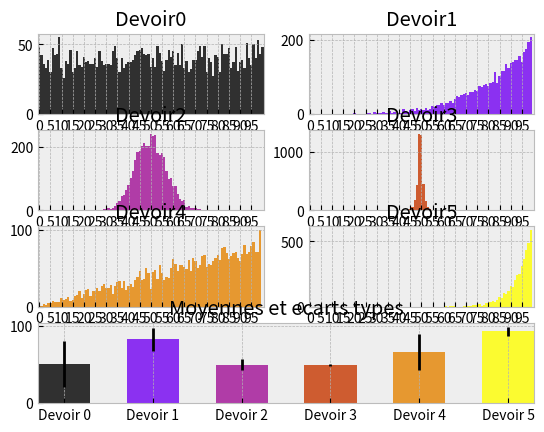

Generate this figure with matplotlib:
from numpy.random import uniform, power, poisson, laplace
import matplotlib.pyplot as plt
import numpy as np

plt.style.use('bmh')

nb_etu = 4000
n_max = 100

devoir = [[np.floor(i) for i in uniform(0, n_max+1, nb_etu)],
          [np.floor(j) for j in n_max*power(5, nb_etu)],
          [np.floor(k) for k in poisson(n_max/2, nb_etu)],
          [np.floor(l) for l in laplace(n_max/2, 1, nb_etu)],
          [np.floor(j) for j in n_max*power(2, nb_etu)],
          [np.floor(j) for j in n_max*power(15, nb_etu)]
         ]

n_dev = len(devoir)
n_row = int(np.ceil(n_dev/2))

ax = [plt.subplot2grid((n_row + 1, 2), (i, j)) for i in range(n_row) for j in range(2)]
ax.append(plt.subplot2grid((n_row + 1, 2), (n_row, 0), colspan=2))


for k in range(n_dev):
    ax[k].set_xlim(0, n_max)    
    
for k in range(n_dev):
    ax[k].set_title('Devoir' + str(k))

ax[-1].set_title('Moyennes et ecarts types')

cmap = plt.get_cmap('gnuplot')
couleur = [cmap(i) for i in np.linspace(0, 1, n_dev)]


for k in range(n_dev):
    ax[k].hist(devoir[k], histtype="bar",
             bins=n_max + 1, range=(0, n_max), alpha=0.8, color = couleur[k])



ind = [k for k in range(0, n_max, 5)]
indx = [round(float(u)*n_max/(n_max+1) + n_max/(2*(n_max+1)), 2) for u in ind]
for k in range(n_dev):
    ax[k].set_xticks(indx)
    ax[k].set_xticklabels(ind)



ax[-1].set_xlim(0, 3*n_dev + 1)
means = [np.mean(d) for d in devoir]
stds = [np.std(d) for d in devoir]
ind = np.linspace(1, 3*n_dev, n_dev)
ax[-1].bar(ind, means, 2,
         alpha=0.8, yerr=stds, label='Moyennes', color=couleur)
ax[-1].set_xticks(ind)
ax[-1].set_xticklabels(['Devoir ' + str(k) for k in range(n_dev)])

plt.show()
